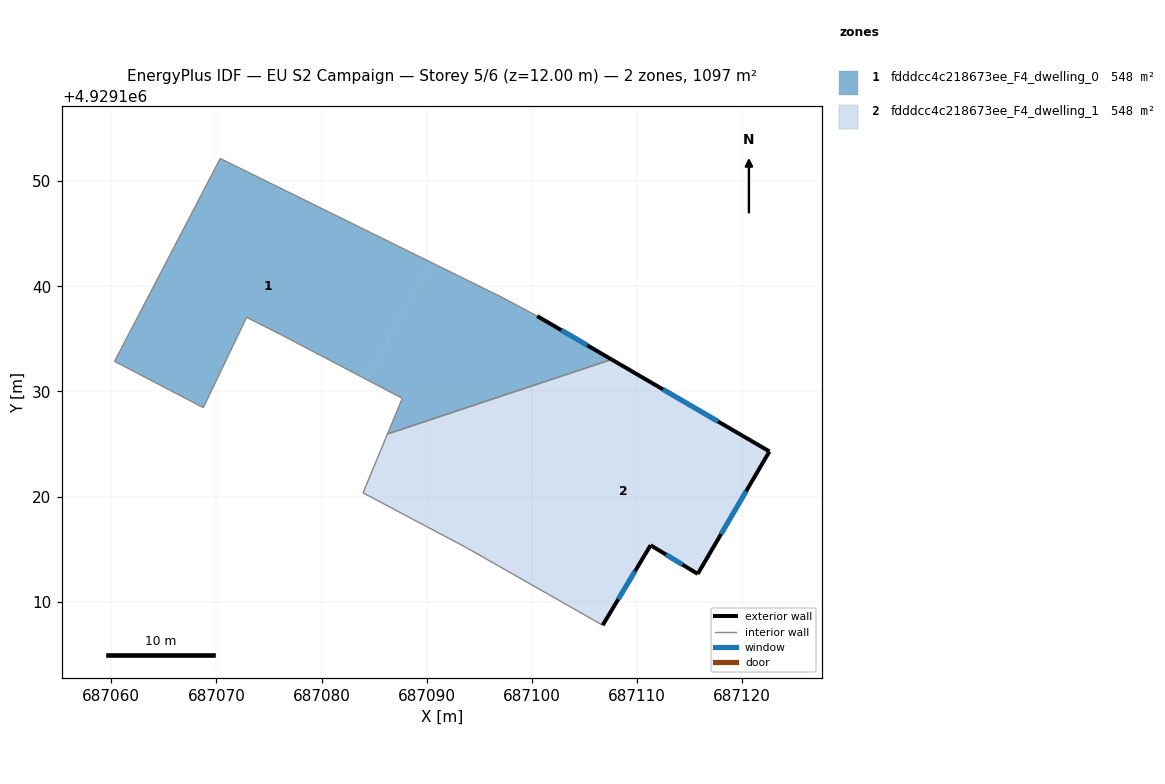
=== STOREY PLAN SPEC (per zone: floor XY polygon, exterior-wall plan segments, windows/doors) ===
zone 1: fdddcc4c218673ee_F4_dwelling_0  (548.4 m²)
  floor: (687107.59, 4929133.04) (687105.53, 4929132.35) (687106.30, 4929133.79)
  floor: (687100.51, 4929137.16) (687106.30, 4929133.79) (687105.53, 4929132.35) (687086.27, 4929125.95) (687087.68, 4929129.34) (687084.30, 4929131.12) (687090.35, 4929142.31) (687097.18, 4929138.94)
  floor: (687090.35, 4929142.31) (687084.30, 4929131.12) (687076.29, 4929135.33) (687072.88, 4929137.04) (687068.76, 4929128.46) (687060.32, 4929132.87) (687070.37, 4929152.15)
  exterior wall: (687107.59, 4929133.04) – (687100.51, 4929137.16)  [8.2 m]
    window: (687105.28, 4929134.38) – (687102.81, 4929135.82)  [3.0 m²]
  interior walls: 9
zone 2: fdddcc4c218673ee_F4_dwelling_1  (548.4 m²)
  floor: (687122.60, 4929124.29) (687115.78, 4929112.64) (687111.30, 4929115.37) (687106.74, 4929107.76) (687095.65, 4929114.08) (687105.53, 4929132.35) (687107.59, 4929133.04)
  floor: (687105.53, 4929132.35) (687095.65, 4929114.08) (687093.81, 4929115.12) (687083.95, 4929120.36) (687086.27, 4929125.95)
  exterior wall: (687122.60, 4929124.29) – (687107.59, 4929133.04)  [17.4 m]
    window: (687117.72, 4929127.14) – (687112.47, 4929130.20)  [6.4 m²]
  exterior wall: (687115.78, 4929112.64) – (687122.60, 4929124.29)  [13.5 m]
    window: (687117.99, 4929116.43) – (687120.38, 4929120.51)  [4.9 m²]
  exterior wall: (687111.30, 4929115.37) – (687115.78, 4929112.64)  [5.2 m]
    window: (687112.75, 4929114.49) – (687114.32, 4929113.53)  [1.9 m²]
  exterior wall: (687106.74, 4929107.76) – (687111.30, 4929115.37)  [8.9 m]
    window: (687108.22, 4929110.24) – (687109.81, 4929112.90)  [3.3 m²]
  interior walls: 4

=== DERIVED (storey summary) ===
Building: EU S2 Campaign
Storey: 5 of 6  (floor level z = 12.00 m)
Storey gross floor area: 1096.8 m²
Zones on this storey: 2
  - fdddcc4c218673ee_F4_dwelling_0: floor 548.4 m²; exterior wall 8.2 m (24.6 m²); 1 window(s) 3.0 m²; WWR 12.2%
  - fdddcc4c218673ee_F4_dwelling_1: floor 548.4 m²; exterior wall 45.0 m (135.0 m²); 4 window(s) 16.5 m²; WWR 12.2%
Zone adjacency (shared interzone walls):
  - fdddcc4c218673ee_F4_dwelling_0 ↔ fdddcc4c218673ee_F4_dwelling_1